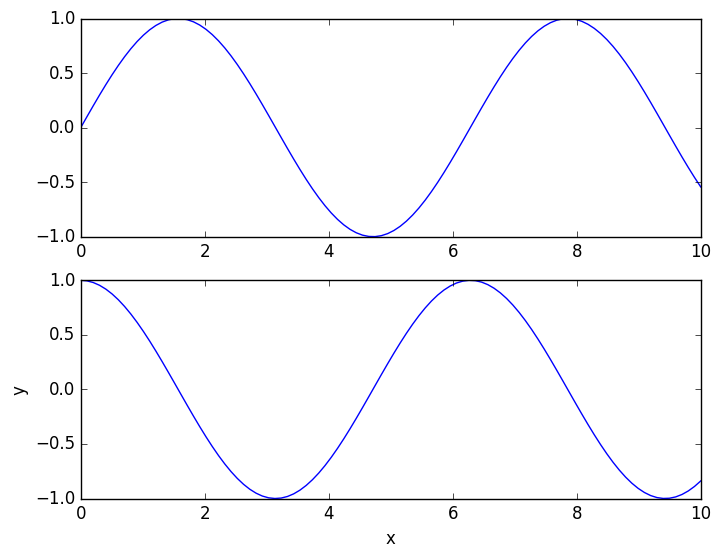
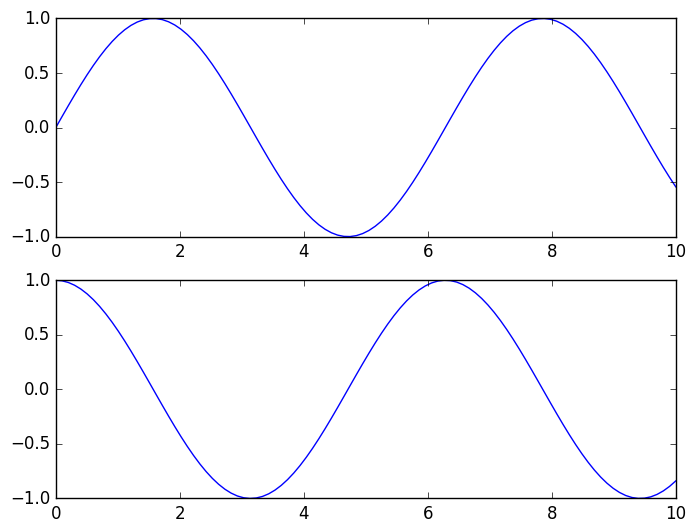
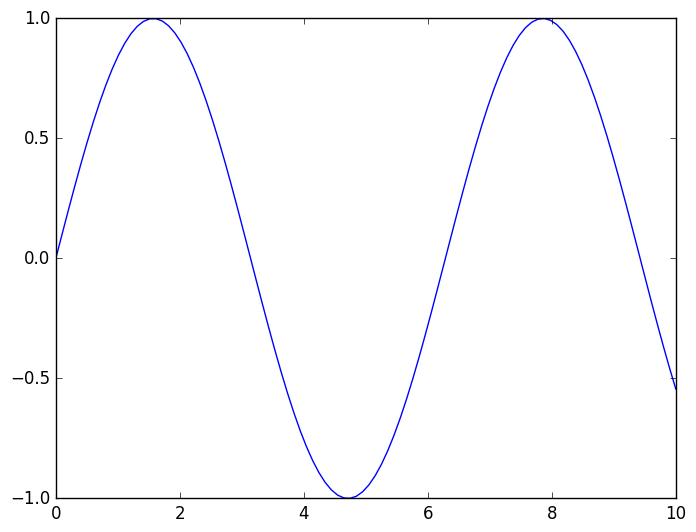
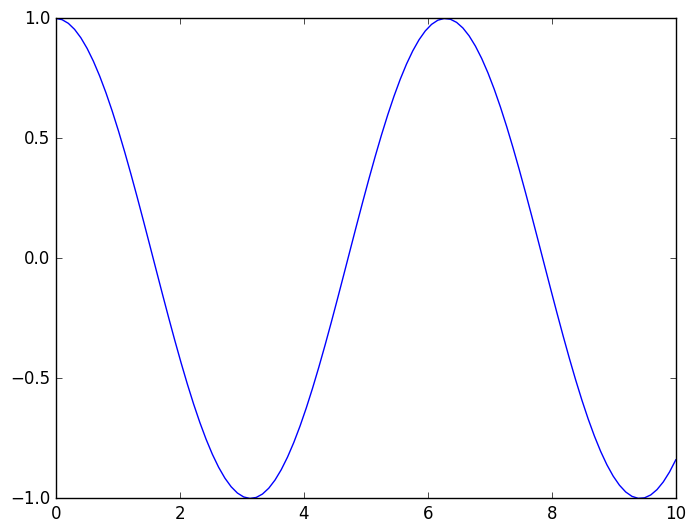

Here is the Python script that generated these plots, in order:
import matplotlib as mpl
import matplotlib.pyplot as plt
import numpy as np

plt.style.use('classic')

# %% show() or no show()?
x = np.linspace(0, 10, 100)

# MATLAB-style plotting
plt.figure()  # create a plot figure
plt.subplot(2, 1, 1)   # same as MATLAB (rows, cols, subplot)
plt.plot(x, np.sin(x))
plt.subplot(2, 1, 2)
plt.plot(x, np.cos(x))
plt.xlabel('x')
plt.ylabel('y')

# more powerful object oriented-style plotting
fig, ax = plt.subplots(2)
ax[0].plot(x, np.sin(x))
ax[1].plot(x, np.cos(x))

fig1 = plt.figure()
ax1 = plt.axes()
ax1.plot(x, np.sin(x))

fig2 = plt.figure()
ax2 = plt.axes()
ax2.plot(x, np.cos(x))

# this line is from pycharm
# this line is also from pycharm
